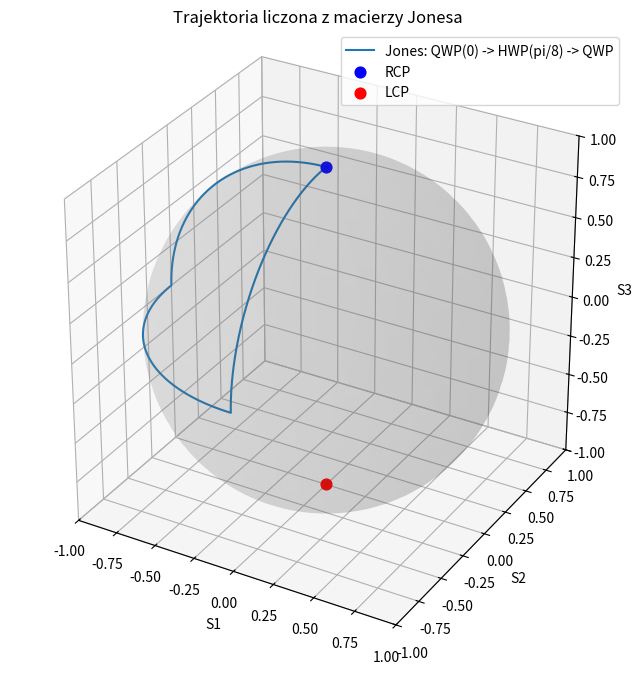

The matplotlib source for this figure:
import numpy as np
import matplotlib.pyplot as plt

def jones_RCP():
    return (1 / np.sqrt(2)) * np.array([1.0, 1.0j], dtype=complex)


def jones_LCP():
    return (1 / np.sqrt(2)) * np.array([1.0, -1.0j], dtype=complex)

def R(theta):
    return np.array([
        [np.cos(theta), -np.sin(theta)],
        [np.sin(theta),  np.cos(theta)]
    ], dtype=complex)


def waveplate(theta, delta):
    return R(theta) @ np.array([
        [1.0, 0.0],
        [0.0, np.exp(1.0j * delta)]
    ], dtype=complex) @ R(-theta)


def QWP_matrix(theta):
    return waveplate(theta, np.pi / 2)


def HWP_matrix(theta):
    return waveplate(theta, np.pi)

def stokes_vector(E):
    Ex, Ey = E[0], E[1]

    S0 = np.abs(Ex)**2 + np.abs(Ey)**2
    S1 = np.abs(Ex)**2 - np.abs(Ey)**2
    S2 = 2 * np.real(np.conj(Ex) * Ey)
    S3 = 2 * np.imag(np.conj(Ex) * Ey)

    return np.array([S1, S2, S3], dtype=float) / S0

def QWP_trajectory(psi_in, theta=0.0, steps=300):
    traj = []

    for delta in np.linspace(0, np.pi / 2, steps + 1)[1:]:
        J = waveplate(theta, delta)
        psi = J @ psi_in
        traj.append(stokes_vector(psi))

    psi_out = QWP_matrix(theta) @ psi_in
    return np.array(traj), psi_out


def HWP_endpoint(psi_in, theta):
    return HWP_matrix(theta) @ psi_in


def equator_angle(S):
    return np.arctan2(S[1], S[0])


def wrap_to_pi(angle):
    return (angle + np.pi) % (2 * np.pi) - np.pi


def equator_arc(S_in, S_out, steps=300):
    lambda_start = equator_angle(S_in)
    lambda_end = equator_angle(S_out)

    delta = wrap_to_pi(lambda_end - lambda_start)

    if abs(delta) < 1e-10:
        delta = 2 * np.pi

    if np.isclose(abs(delta), np.pi, atol=1e-12):
        delta = np.pi

    lambdas = lambda_start + np.linspace(0, delta, steps + 1)[1:]

    traj = np.column_stack([
        np.cos(lambdas),
        np.sin(lambdas),
        np.zeros_like(lambdas)
    ])

    return traj


def qwp_theta_to_return_to_RCP(S_on_equator):
    lam = equator_angle(S_on_equator)

    return 0.5 * (lam - np.pi / 2)


def simulate(steps=300):
    theta_qwp1 = 0.0
    theta_hwp = np.pi / 8

    psi = jones_RCP()
    traj = [stokes_vector(psi)]

    t, psi = QWP_trajectory(psi, theta=theta_qwp1, steps=steps)
    traj.extend(t)

    S_before_HWP = stokes_vector(psi)

    psi_after_HWP = HWP_endpoint(psi, theta=theta_hwp)
    S_after_HWP = stokes_vector(psi_after_HWP)

    t = equator_arc(S_before_HWP, S_after_HWP, steps=steps)
    traj.extend(t)

    psi = psi_after_HWP

    theta_qwp2 = qwp_theta_to_return_to_RCP(stokes_vector(psi))

    t, psi = QWP_trajectory(psi, theta=theta_qwp2, steps=steps)
    traj.extend(t)
    return np.array(traj)


def RCP_stokes():
    return np.array([0.0, 0.0, 1.0])


def LCP_stokes():
    return np.array([0.0, 0.0, -1.0])


def plot_poincare():
    fig = plt.figure(figsize=(8, 8))
    ax = fig.add_subplot(111, projection="3d")

    u = np.linspace(0, 2 * np.pi, 100)
    v = np.linspace(0, np.pi, 100)

    x = np.outer(np.cos(u), np.sin(v))
    y = np.outer(np.sin(u), np.sin(v))
    z = np.outer(np.ones_like(u), np.cos(v))

    ax.plot_surface(x, y, z, alpha=0.12, color="gray")

    ax.set_xlabel("S1")
    ax.set_ylabel("S2")
    ax.set_zlabel("S3")

    ax.set_xlim([-1, 1])
    ax.set_ylim([-1, 1])
    ax.set_zlim([-1, 1])
    ax.set_box_aspect([1, 1, 1])

    return fig, ax



steps = 300
traj = simulate(steps=steps)

fig, ax = plot_poincare()

ax.plot(
    traj[:, 0],
    traj[:, 1],
    traj[:, 2],
    label="Jones: QWP(0) -> HWP(pi/8) -> QWP"
)

ax.scatter(*RCP_stokes(), color="blue", s=60, label="RCP")
ax.scatter(*LCP_stokes(), color="red", s=60, label="LCP")

ax.legend()
plt.title("Trajektoria liczona z macierzy Jonesa")
plt.show()
